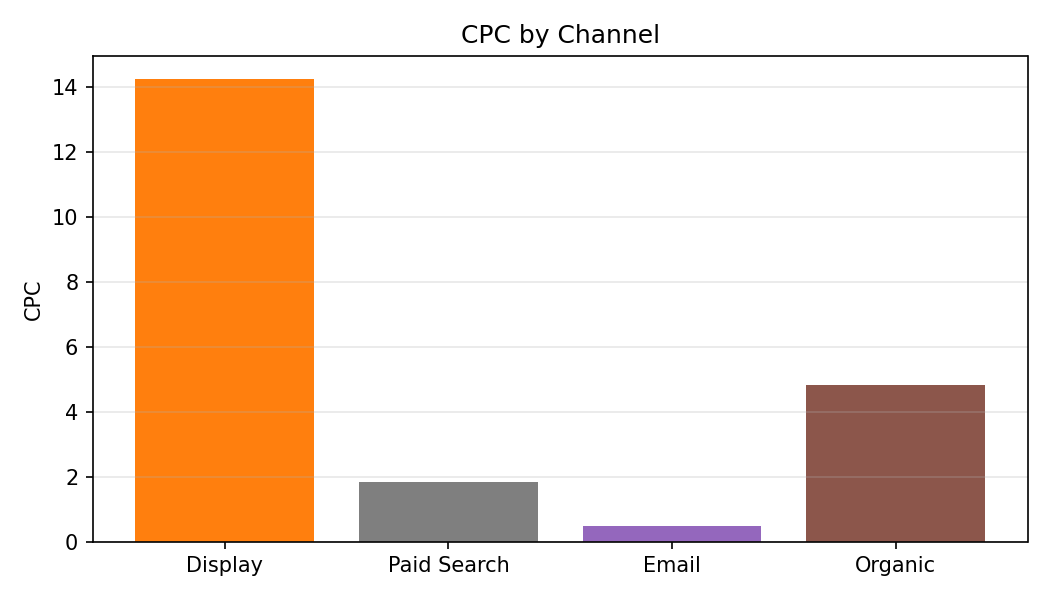

The file beside this chart, header and first rows:
Category, CPC
Display, 14.23
Paid Search, 1.83
Email, 0.48
Organic, 4.84
